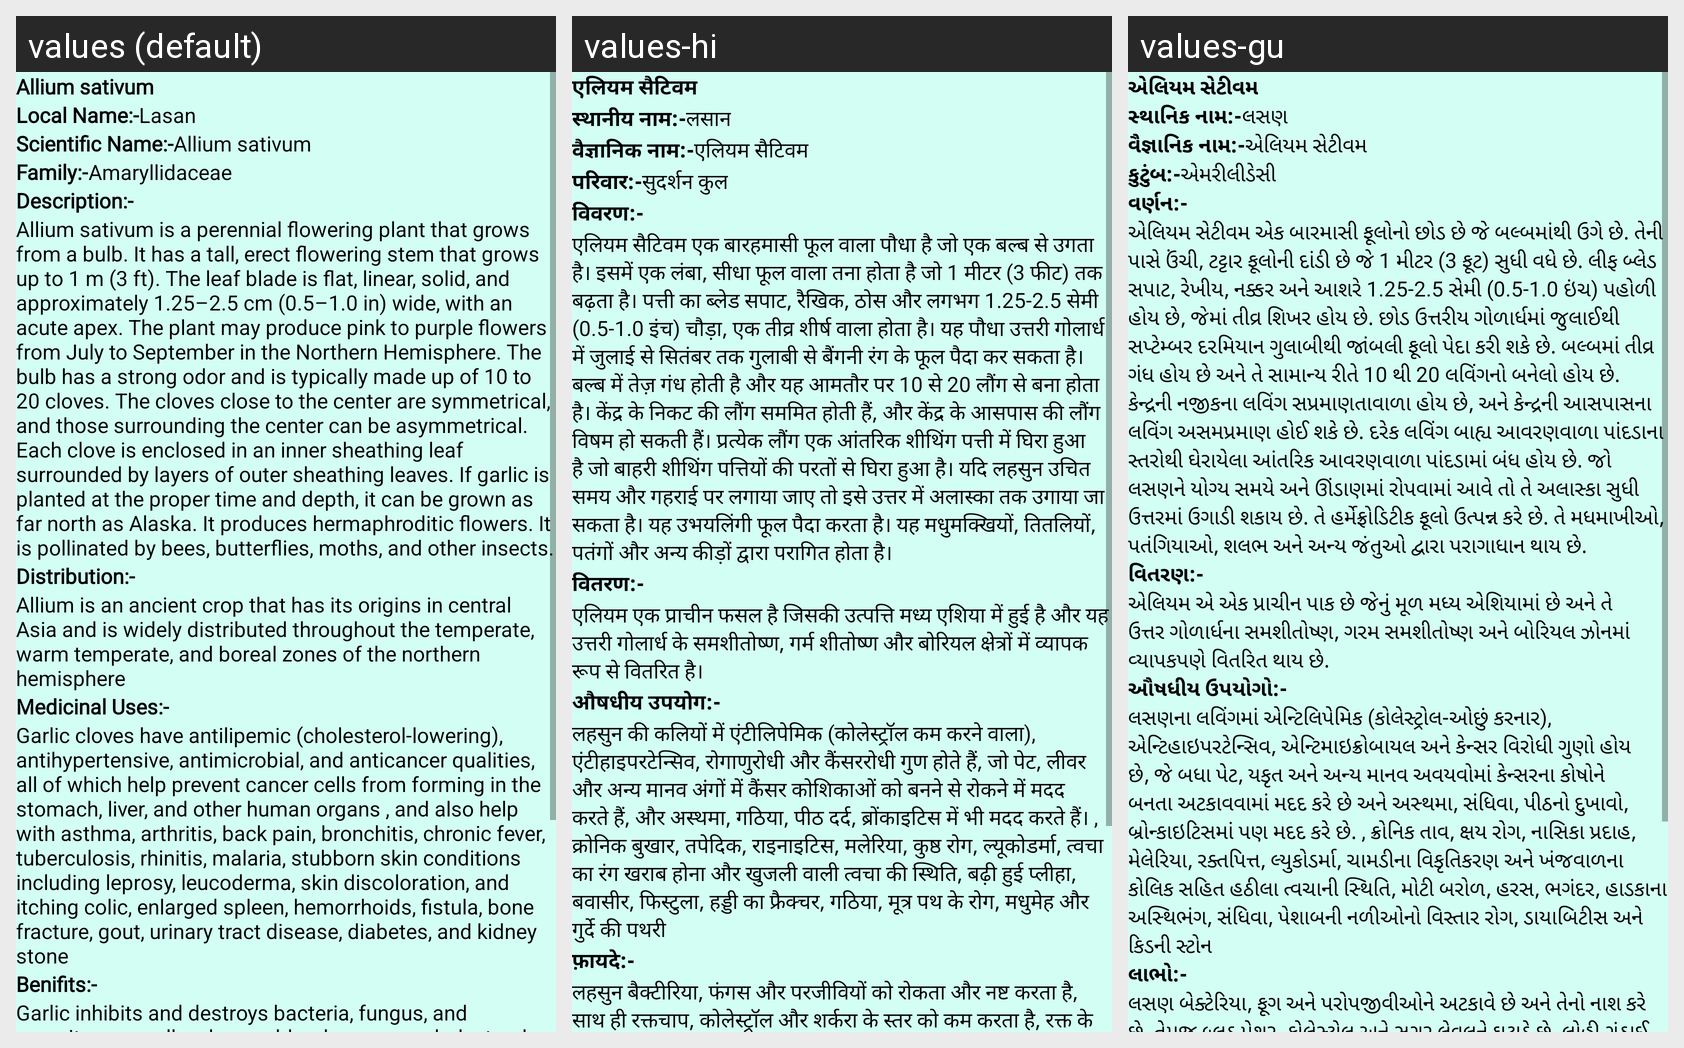

Here is an Android app screen in its default locale and in the app's own translations. Write out the translated-string differences for the strings that appear on this screen.
Android screen res/layout/activity_plant3.xml rendered under 3 locales, left to right: values (default), values-hi, values-gu. Device: Nexus 5 (rendered at 1080×1920; each locale shown at half size, 540×960, under a caption strip naming it); theme NoActionBar.
Strings drawn on this screen, with the default value and each locale's value (text and hints the layout hard-codes, and strings that could not be matched under every locale, appear in the picture but are not listed):

p3
  values: Allium sativum
  values-hi: एलियम सैटिवम
  values-gu: એલિયમ સેટીવમ

Local_name
  values: Local Name:-
  values-hi: स्थानीय नाम:-
  values-gu: સ્થાનિક નામ:-

l3
  values: Lasan
  values-hi: लसान
  values-gu: લસણ

scientific_name
  values: Scientific Name:-
  values-hi: वैज्ञानिक नाम:-
  values-gu: વૈજ્ઞાનિક નામ:-

s3
  values: Allium sativum
  values-hi: एलियम सैटिवम
  values-gu: એલિયમ સેટીવમ

family
  values: Family:-
  values-hi: परिवार:-
  values-gu: કુટુંબ:-

f3
  values: Amaryllidaceae
  values-hi: सुदर्शन कुल
  values-gu: એમરીલીડેસી

Description
  values: Description:-
  values-hi: विवरण:-
  values-gu: વર્ણન:-

d3
  values: Allium sativum is a perennial flowering plant that grows from a bulb. It has a tall, erect flowering stem that grows up to 1 m (3 ft). The leaf blade is flat, linear, solid, and approximately 1.25–2.5 cm (0.5–1.0 in) wide, with an acute apex. The plant may produce pink to purple flowers from July to September in the Northern Hemisphere. The bulb has a strong odor and is typically made up of 10 to …[clipped]
  values-hi: एलियम सैटिवम एक बारहमासी फूल वाला पौधा है जो एक बल्ब से उगता है। इसमें एक लंबा, सीधा फूल वाला तना होता है जो 1 मीटर (3 फीट) तक बढ़ता है। पत्ती का ब्लेड सपाट, रैखिक, ठोस और लगभग 1.25-2.5 सेमी (0.5-1.0 इंच) चौड़ा, एक तीव्र शीर्ष वाला होता है। यह पौधा उत्तरी गोलार्ध में जुलाई से सितंबर तक गुलाबी से बैंगनी रंग के फूल पैदा कर सकता है। बल्ब में तेज़ गंध होती है और यह आमतौर पर 10 से 20 लौंग से बना होता …[clipped]
  values-gu: એલિયમ સેટીવમ એક બારમાસી ફૂલોનો છોડ છે જે બલ્બમાંથી ઉગે છે. તેની પાસે ઉંચી, ટટ્ટાર ફૂલોની દાંડી છે જે 1 મીટર (3 ફૂટ) સુધી વધે છે. લીફ બ્લેડ સપાટ, રેખીય, નક્કર અને આશરે 1.25-2.5 સેમી (0.5-1.0 ઇંચ) પહોળી હોય છે, જેમાં તીવ્ર શિખર હોય છે. છોડ ઉત્તરીય ગોળાર્ધમાં જુલાઈથી સપ્ટેમ્બર દરમિયાન ગુલાબીથી જાંબલી ફૂલો પેદા કરી શકે છે. બલ્બમાં તીવ્ર ગંધ હોય છે અને તે સામાન્ય રીતે 10 થી 20 લવિંગનો બનેલો હોય છે. …[clipped]

Distribution
  values: Distribution:-
  values-hi: वितरण:-
  values-gu: વિતરણ:-

dt3
  values: Allium is an ancient crop that has its origins in central Asia and is widely distributed throughout the temperate, warm temperate, and boreal zones of the northern hemisphere
  values-hi: एलियम एक प्राचीन फसल है जिसकी उत्पत्ति मध्य एशिया में हुई है और यह उत्तरी गोलार्ध के समशीतोष्ण, गर्म शीतोष्ण और बोरियल क्षेत्रों में व्यापक रूप से वितरित है।
  values-gu: એલિયમ એ એક પ્રાચીન પાક છે જેનું મૂળ મધ્ય એશિયામાં છે અને તે ઉત્તર ગોળાર્ધના સમશીતોષ્ણ, ગરમ સમશીતોષ્ણ અને બોરિયલ ઝોનમાં વ્યાપકપણે વિતરિત થાય છે.

Medicinal_uses
  values: Medicinal Uses:-
  values-hi: औषधीय उपयोग:-
  values-gu: ઔષધીય ઉપયોગો:-

m3
  values: Garlic cloves have antilipemic (cholesterol-lowering), antihypertensive, antimicrobial, and anticancer qualities, all of which help prevent cancer cells from forming in the stomach, liver, and other human organs , and also help with asthma, arthritis, back pain, bronchitis, chronic fever, tuberculosis, rhinitis, malaria, stubborn skin conditions including leprosy, leucoderma, skin discoloration, …[clipped]
  values-hi: लहसुन की कलियों में एंटीलिपेमिक (कोलेस्ट्रॉल कम करने वाला), एंटीहाइपरटेन्सिव, रोगाणुरोधी और कैंसररोधी गुण होते हैं, जो पेट, लीवर और अन्य मानव अंगों में कैंसर कोशिकाओं को बनने से रोकने में मदद करते हैं, और अस्थमा, गठिया, पीठ दर्द, ब्रोंकाइटिस में भी मदद करते हैं। , क्रोनिक बुखार, तपेदिक, राइनाइटिस, मलेरिया, कुष्ठ रोग, ल्यूकोडर्मा, त्वचा का रंग खराब होना और खुजली वाली त्वचा की स्थिति, बढ़ी हुई …[clipped]
  values-gu: લસણના લવિંગમાં એન્ટિલિપેમિક (કોલેસ્ટ્રોલ-ઓછું કરનાર), એન્ટિહાઇપરટેન્સિવ, એન્ટિમાઇક્રોબાયલ અને કેન્સર વિરોધી ગુણો હોય છે, જે બધા પેટ, યકૃત અને અન્ય માનવ અવયવોમાં કેન્સરના કોષોને બનતા અટકાવવામાં મદદ કરે છે અને અસ્થમા, સંધિવા, પીઠનો દુખાવો, બ્રોન્કાઇટિસમાં પણ મદદ કરે છે. , ક્રોનિક તાવ, ક્ષય રોગ, નાસિકા પ્રદાહ, મેલેરિયા, રક્તપિત્ત, લ્યુકોડર્મા, ચામડીના વિકૃતિકરણ અને ખંજવાળના કોલિક સહિત હઠીલા ત્વચાની …[clipped]

Benifits
  values: Benifits:-
  values-hi: फ़ायदे:-
  values-gu: લાભો:-

b3
  values: Garlic inhibits and destroys bacteria, fungus, and parasites, as well as lowers blood pressure, cholesterol, and sugar levels, preventing blood clotting and protecting the liver. It also has anticancer effects . Garlic can also help to improve the immune system, prevent sickness, and preserve good health
  values-hi: लहसुन बैक्टीरिया, फंगस और परजीवियों को रोकता और नष्ट करता है, साथ ही रक्तचाप, कोलेस्ट्रॉल और शर्करा के स्तर को कम करता है, रक्त के थक्के जमने से रोकता है और लीवर की रक्षा करता है। इसमें कैंसररोधी प्रभाव भी होता है। लहसुन प्रतिरक्षा प्रणाली को बेहतर बनाने, बीमारी को रोकने और अच्छे स्वास्थ्य को बनाए रखने में भी मदद कर सकता है
  values-gu: લસણ બેક્ટેરિયા, ફૂગ અને પરોપજીવીઓને અટકાવે છે અને તેનો નાશ કરે છે, તેમજ બ્લડ પ્રેશર, કોલેસ્ટ્રોલ અને સુગર લેવલને ઘટાડે છે, લોહી ગંઠાઈ જતું અટકાવે છે અને યકૃતનું રક્ષણ કરે છે. તેની કેન્સર વિરોધી અસરો પણ છે. લસણ રોગપ્રતિકારક શક્તિને સુધારવામાં, માંદગીને રોકવામાં અને સારા સ્વાસ્થ્યને જાળવવામાં પણ મદદ કરી શકે છે
